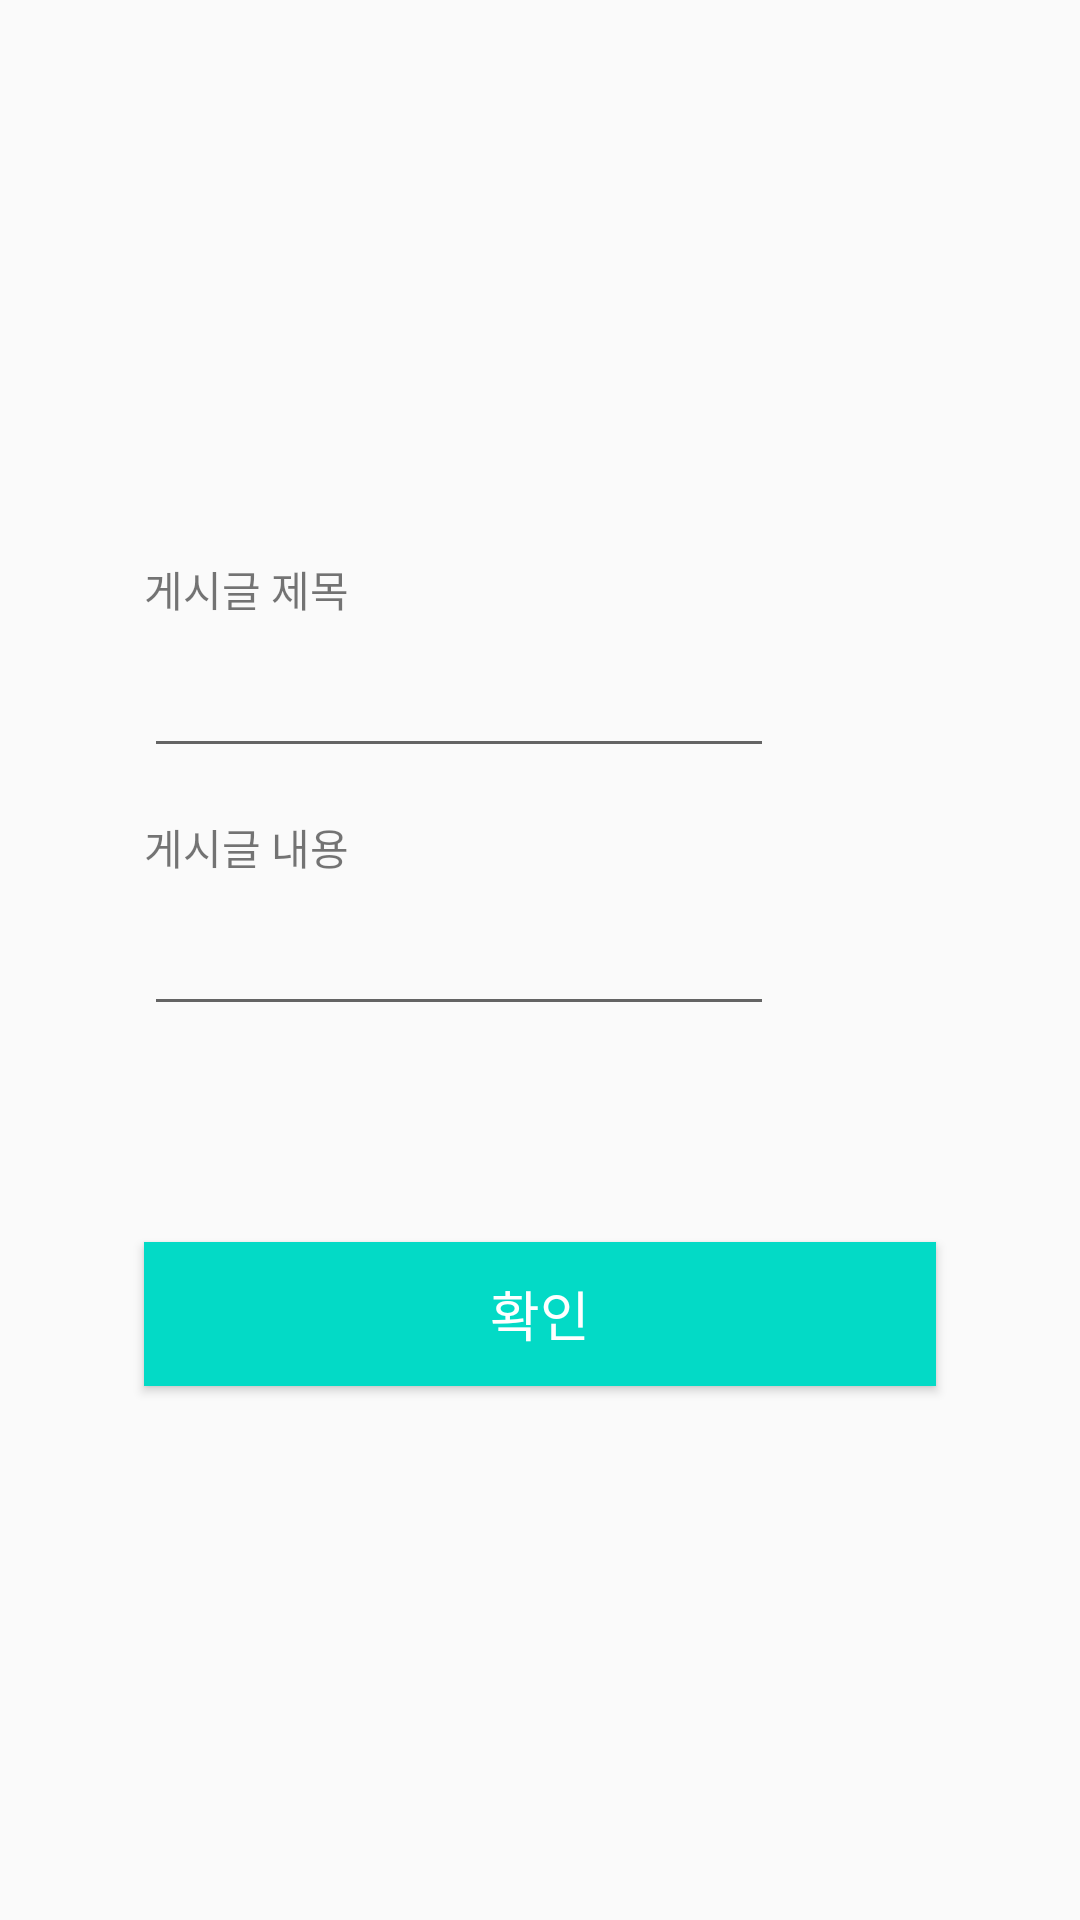

The Android layout XML behind this screen, and the referenced resources:
<!-- AndroidManifest.xml: application theme Theme.AppCompat.Light.NoActionBar -->
<!-- res/layout/dialog_edit.xml -->
<?xml version="1.0" encoding="utf-8"?>
<androidx.constraintlayout.widget.ConstraintLayout
    xmlns:android="http://schemas.android.com/apk/res/android"
    xmlns:app="http://schemas.android.com/apk/res-auto"
    xmlns:tools="http://schemas.android.com/tools"
    android:layout_width="match_parent"
    android:layout_height="match_parent">

    <androidx.constraintlayout.widget.ConstraintLayout
        android:layout_width="match_parent"
        android:layout_height="300dp"
        android:layout_marginStart="32dp"
        android:layout_marginTop="32dp"
        android:layout_marginEnd="32dp"
        android:layout_marginBottom="32dp"
        app:layout_constraintBottom_toBottomOf="parent"
        app:layout_constraintEnd_toEndOf="parent"
        app:layout_constraintStart_toStartOf="parent"
        app:layout_constraintTop_toTopOf="parent">

        <TextView
            android:id="@+id/dialog_title"
            android:layout_width="wrap_content"
            android:layout_height="wrap_content"
            android:layout_marginStart="16dp"
            android:layout_marginTop="16dp"
            android:text="게시글 제목"
            app:layout_constraintStart_toStartOf="parent"
            app:layout_constraintTop_toTopOf="parent" />

        

        <TextView
            android:id="@+id/dialog_content"
            android:layout_width="wrap_content"
            android:layout_height="wrap_content"
            android:layout_marginStart="16dp"
            android:layout_marginTop="16dp"
            android:text="게시글 내용"
            app:layout_constraintStart_toStartOf="parent"
            app:layout_constraintTop_toBottomOf="@+id/edit_title" />

        <EditText
            android:id="@+id/edit_title"
            android:layout_width="wrap_content"
            android:layout_height="wrap_content"
            android:layout_marginTop="8dp"
            android:ems="10"
            android:inputType="textPersonName"
            android:maxLines="1"
            android:singleLine="true"
            app:layout_constraintStart_toStartOf="@+id/dialog_title"
            app:layout_constraintTop_toBottomOf="@+id/dialog_title" />

        <EditText
            android:id="@+id/edit_content"
            android:layout_width="wrap_content"
            android:layout_height="wrap_content"
            android:layout_marginTop="8dp"
            android:ems="10"
            android:inputType="textPersonName"
            android:maxLines="1"
            android:singleLine="true"
            app:layout_constraintStart_toStartOf="@+id/dialog_content"
            app:layout_constraintTop_toBottomOf="@+id/dialog_content" />

        <Button
            android:id="@+id/dialog_btn"
            android:layout_width="0dp"
            android:layout_height="wrap_content"
            android:layout_marginStart="16dp"
            android:layout_marginEnd="16dp"
            android:layout_marginBottom="8dp"
            android:background="@color/design_default_color_secondary"
            android:text="확인"
            android:textColor="@color/white"
            android:textSize="18sp"
            app:layout_constraintBottom_toBottomOf="parent"
            app:layout_constraintEnd_toEndOf="parent"
            app:layout_constraintStart_toStartOf="parent" />

    </androidx.constraintlayout.widget.ConstraintLayout>
</androidx.constraintlayout.widget.ConstraintLayout>
<!-- resources referenced by this layout -->
<resources>

  <!-- not gathered from this repository: default colours our renderer supplied (Android Studio template values) -->
  <color name="white">#FFFFFFFF</color>
</resources>
